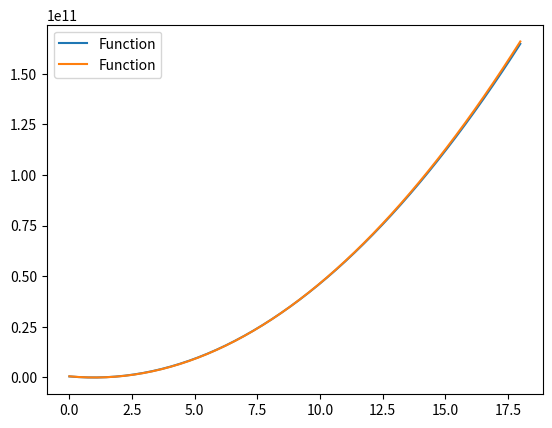

Write Python code to recreate this figure.
"""
Golden section search, derivative free 1-d optimizer
"""

from __future__ import division 
import numpy as np
from scipy.optimize import minimize
import matplotlib.pyplot as plt

R_ratio=0.61803399
C_ratio=1.-R_ratio

def GOLDEN(func,AX,BX,CX,TOL):
    X0 = AX
    X3 = CX
    if np.abs(CX-BX) > np.abs(BX-AX):
        X1 = BX
        X2 = BX + C_ratio*(CX-BX)
    else:
        X2 = BX
        X1 = BX - C_ratio*(BX-AX)
    F1 = func(X1)
    F2 = func(X2) 
    print(X0,X1,X2,X3)
    while np.abs(X3-X0) > TOL*(np.abs(X1)+np.abs(X2)):
    #for i in np.arange(0,50):
        if F2 < F1:
            X0 = X1
            X1 = X2
            X2 = R_ratio*X1 + C_ratio*X3
            F1 = F2
            F2 = func(X2)
            print(X0,X1,X2,X3)
        else:
            X3 = X2
            X2 = X1
            X1 = R_ratio*X2 + C_ratio*X0
            F2 = F1
            F1 = func(X1)
            print(X0,X1,X2,X3)      
    
    if F1 < F2:
        GOLDEN = F1
        XMIN = X1
    else:
        GOLDEN = F2
        XMIN = X2
    
    return XMIN

def GOLDEN_multi(func,guesses,lower_bounds,upper_bounds,TOL,maxit):
    '''
    Solves multiple functions that are contained within a single matrix
    Designed for implementation with n-dimensional MBAR
    
    inputs:
        guesses: n-dimensional array of guesses
        lower_bounds: n-dimensional array of lower_bounds
        upper_bounds: n-dimensional array of upper_bounds
        TOL: tolerance, singe value
        maxit: maximum number of iterations
    outputs:
        XMIN: n-dimensional array of optimal values
    '''
    ### I need to fix this for when the initial bounds are not adequate
    AX_all = lower_bounds.copy()
    CX_all = upper_bounds.copy()
    BX_all = guesses.copy()
    
    nfun = len(AX_all) #Number of functions being optimized
    
    XMIN = np.zeros(nfun)
    flagnew_all = np.zeros(nfun)
    Xnew_all = np.zeros(nfun)
    
    X0 = AX_all.copy()
    X3 = CX_all.copy()
    X1 = BX_all.copy()
    X2 = BX_all.copy()
    
    for i, (AX, BX, CX) in enumerate(zip(AX_all,BX_all,CX_all)):
        if np.abs(CX-BX) > np.abs(BX-AX):
            X1[i] = BX
            X2[i] = BX + C_ratio*(CX-BX)
        else:
            X2[i] = BX
            X1[i] = BX - C_ratio*(BX-AX)
    F1_all = func(X1)
    F2_all = func(X2) 
#    print(X0,X1,X2,X3)
    nit = 0
    while (np.abs(X3-X0) > TOL*(np.abs(X1)+np.abs(X2))).any() and nit < maxit:
        for i, (F1, F2) in enumerate(zip(F1_all,F2_all)):
            if F1 == F2: 
                F1 + (np.random.random(1) - 0.5)*10e-10 
                print('F1 and F2 were equal')
            if F2 < F1:
                X0[i] = X1[i]
                X1[i] = X2[i]
                X2[i] = R_ratio*X1[i] + C_ratio*X3[i]
                F1_all[i] = F2
#                F2 = f_eval(X2)
                Xnew_all[i] = X2[i]
                flagnew_all[i] = 2
                #print(str(i)+' has flag =2')
            else:
                X3[i] = X2[i]
                X2[i] = X1[i]
                X1[i] = R_ratio*X2[i] + C_ratio*X0[i]
                F2_all[i] = F1
#                F1 = f_eval(X1)
                Xnew_all[i] = X1[i]
                flagnew_all[i] = 1
                #print(str(i)+' has flag =1')
        Fnew_all = func(Xnew_all) #Only a single function evaluation for new set of Xs
        for i, (fi, Fi) in enumerate(zip(flagnew_all,Fnew_all)):
            if fi == 1:
                F1_all[i] = Fi
            elif fi == 2:
                F2_all[i] = Fi 
        nit += 1
        #print(nit,np.abs(X3-X0) > TOL*(np.abs(X1)+np.abs(X2)))
#        print(X0,X1,X2,X3)           
    for i, (F1, F2) in enumerate(zip(F1_all,F2_all)):
        if F1 < F2:
            XMIN[i] = X1[i]
        else:
            XMIN[i] = X2[i]
    
    if nit < maxit:
        print('Converged within '+str(nit)+' iterations')
    else:
        print('Did not converge within the alloted '+str(maxit)+' iterations')
    
    return XMIN

def main():
    #567114216.81*x**2 - 1089657403.26*x + 523426800.54
    #574154474.878275*(x-0.05)**2 - 1097704524.393190*(x-0.05) + 524667789.414363
    
    f_eval1 = lambda x: 567114216.81*x**2 - 1089657403.26*x + 523426800.54
    f_eval2 = lambda x: 574154474.878275*(x-0.05)**2 - 1097704524.393190*(x-0.05) + 524667789.414363
                                        
    #f_eval = lambda x: [f_eval1(x[0]),f_eval2(x[1])], print('function call')  
    
    def f_eval(x):
        print('function call')     
        return [f_eval1(x[0]),f_eval2(x[1])]                             
    
    guess = np.array([0,1.0143,18])
    
    xplot = np.linspace(min(guess),max(guess),50)
    yplot = f_eval([xplot,xplot])
    
    plt.plot(xplot,yplot[0],label='Function')
    plt.plot(xplot,yplot[1],label='Function')
    plt.legend()
    plt.show()
               
    xmin = GOLDEN_multi(f_eval,np.array([guess[1],0.1*guess[1]]),np.array([guess[0],0.5*guess[0]]),np.array([guess[2],3*guess[2]]),0.0001,100)
    
    print(xmin)
    
if __name__ == '__main__':
    '''
    python Golden_search_multi.py
  
    '''

    main()   
